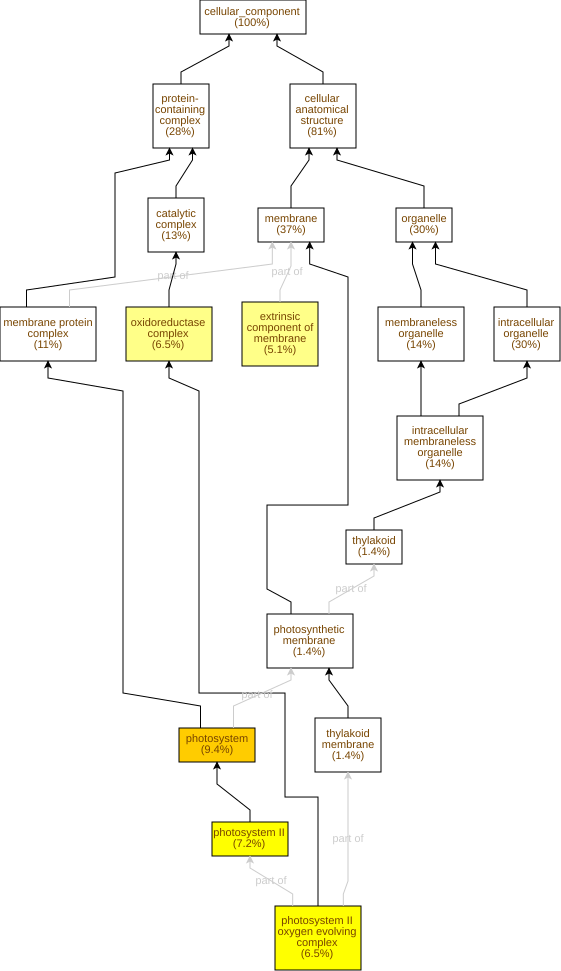

The data file committed next to this chart (first rows):
GO Term	Study #	Study Freq.	Pop. Freq.	p-value	q-value	name	gene products
GO:0009521	13	9.4%	0.91%	5.16E-11	5.31E-9	photosystem	Cc03g03590,Cc10g12590,Cc05g00840,Cc08g08…
GO:0009523	10	7.2%	0.68%	6.45E-9	3.32E-7	photosystem II	Cc05g15930,Cc11g04720,Cc05g00840,Cc02g27…
GO:0009654	9	6.5%	0.53%	8.29E-9	3.32E-7	photosystem II oxygen evolving complex	Cc05g15930,Cc11g04720,Cc05g00840,Cc02g27…
GO:1990204	9	6.5%	0.77%	4.03E-7	1.04E-5	oxidoreductase complex	Cc05g15930,Cc11g04720,Cc05g00840,Cc02g27…
GO:0019898	7	5.1%	0.44%	7.69E-7	1.59E-5	extrinsic component of membrane	Cc11g04720,Cc05g00840,Cc02g27800,Cc08g08…
GO:0009707	3	2.2%	0.15%	6.18E-4	0.0106	chloroplast outer membrane	Cc06g07830,Cc02g16410,Cc03g01880
GO:0031969	3	2.2%	0.15%	6.18E-4	0.0106	chloroplast membrane	Cc06g07830,Cc02g16410,Cc03g01880
GO:0009527	3	2.2%	0.15%	6.18E-4	0.0106	plastid outer membrane	Cc06g07830,Cc02g16410,Cc03g01880
GO:0098796	15	11%	4.3%	6.44E-4	0.0106	membrane protein complex	Cc03g03590,Cc10g12590,Cc05g00840,Cc08g08…
GO:0042170	4	2.9%	0.35%	1E-3	0.0106	plastid membrane	Cc06g07830,Cc02g16410,Cc09g04620,Cc03g01…
GO:0009536	4	2.9%	0.35%	1E-3	0.0106	plastid	Cc09g08730,Cc10g12130,Cc07g06010,Cc02g34…
GO:0005783	5	3.6%	0.65%	1.55E-3	0.0133	endoplasmic reticulum	Cc04g05660,Cc05g10040,Cc11g17020,Cc02g34…
GO:0009522	3	2.2%	0.24%	3.16E-3	0.025	photosystem I	Cc03g03590,Cc10g12590,Cc04g03050
GO:0031968	4	2.9%	0.59%	7.6E-3	0.0559	organelle outer membrane	Cc06g07830,Cc02g16410,Cc09g04620,Cc03g01…
GO:0009507	3	2.2%	0.32%	8.52E-3	0.0585	chloroplast	Cc09g08730,Cc10g12130,Cc07g06010
GO:0019867	4	2.9%	0.71%	0.0147	0.0947	outer membrane	Cc06g07830,Cc02g16410,Cc09g04620,Cc03g01…
GO:0009538	2	1.4%	0.15%	0.0151	0.0947	photosystem I reaction center	Cc03g03590,Cc04g03050
GO:0009579	2	1.4%	0.15%	0.0151	0.0947	thylakoid	Cc02g39980,Cc07g14280
GO:1902494	18	13%	7.9%	0.0218	0.118	catalytic complex	Cc05g00840,Cc08g08290,Cc02g33310,Cc10g12…
GO:0042575	2	1.4%	0.21%	0.0301	0.155	DNA polymerase complex	Cc02g33310,Cc02g15690
GO:0098588	4	2.9%	0.88%	0.0315	0.155	bounding membrane of organelle	Cc06g07830,Cc02g16410,Cc09g04620,Cc03g01…
GO:0042651	2	1.4%	0.24%	0.0391	0.183	thylakoid membrane	Cc05g15930,Cc09g04620
GO:0034357	2	1.4%	0.24%	0.0391	0.183	photosynthetic membrane	Cc05g15930,Cc09g04620
GO:0043229	41	30%	23%	0.0391	0.183	intracellular organelle	Cc06g14490,Cc10g13150,Cc10g10160,Cc01g10…
GO:0043226	41	30%	23%	0.0391	0.183	organelle	Cc06g14490,Cc10g13150,Cc10g10160,Cc01g10…
GO:0080085	1	0.72%	0.03%	0.0406	0.183	signal recognition particle, chloroplast…	Cc10g12130
GO:0016035	1	0.72%	0.03%	0.0406	0.183	zeta DNA polymerase complex	Cc02g33310
GO:0044217	1	0.72%	0.03%	0.0406	0.183	other organism part	Cc05g10550
GO:0033643	1	0.72%	0.03%	0.0406	0.183	host cell part	Cc05g10550
GO:0009295	1	0.72%	0.03%	0.0406	0.183	nucleoid	Cc01g16130
GO:0042646	1	0.72%	0.03%	0.0406	0.183	plastid nucleoid	Cc01g16130
GO:0042644	1	0.72%	0.03%	0.0406	0.183	chloroplast nucleoid	Cc01g16130
GO:0018995	1	0.72%	0.03%	0.0406	0.183	host cellular component	Cc05g10550
GO:0042025	1	0.72%	0.03%	0.0406	0.183	host cell nucleus	Cc05g10550
GO:0033646	1	0.72%	0.03%	0.0406	0.183	host intracellular part	Cc05g10550
GO:0033647	1	0.72%	0.03%	0.0406	0.183	host intracellular organelle	Cc05g10550
GO:0033648	1	0.72%	0.03%	0.0406	0.183	host intracellular membrane-bounded orga…	Cc05g10550
GO:0000159	2	1.4%	0.32%	0.0709	0.192	protein phosphatase type 2A complex	Cc04g12250,Cc06g04450
GO:0048046	5	3.6%	1.6%	0.0751	0.198	apoplast	Cc06g01620,Cc06g13950,Cc02g06950,Cc06g02…
GO:0097255	1	0.72%	0.06%	0.0796	0.205	R2TP complex	Cc07g07250
GO:0010330	1	0.72%	0.06%	0.0796	0.205	cellulose synthase complex	Cc10g12190
GO:0048500	2	1.4%	0.35%	0.0828	0.205	signal recognition particle	Cc08g10520,Cc10g12130
GO:1903293	2	1.4%	0.35%	0.0828	0.205	phosphatase complex	Cc04g12250,Cc06g04450
GO:0008287	2	1.4%	0.35%	0.0828	0.205	protein serine/threonine phosphatase com…	Cc04g12250,Cc06g04450
GO:0061695	3	2.2%	0.79%	0.0944	0.216	transferase complex, transferring phosph…	Cc02g33310,Cc08g05300,Cc02g15690
GO:0097346	2	1.4%	0.41%	0.108	0.243	INO80-type complex	Cc07g07250,Cc01g11990
GO:0031011	2	1.4%	0.41%	0.108	0.243	Ino80 complex	Cc07g07250,Cc01g11990
GO:0016592	3	2.2%	0.85%	0.111	0.243	mediator complex	Cc03g15870,Cc02g30700,Cc02g38020
GO:0005685	1	0.72%	0.09%	0.117	0.246	U1 snRNP	Cc01g20160
GO:0072546	1	0.72%	0.09%	0.117	0.246	EMC complex	Cc05g15200
GO:0009360	1	0.72%	0.09%	0.117	0.246	DNA polymerase III complex	Cc02g15690
GO:0043228	20	14%	11%	0.128	0.253	membraneless organelle	Cc06g14490,Cc10g10160,Cc01g15590,Cc01g10…
GO:0043232	20	14%	11%	0.128	0.253	intracellular membraneless organelle	Cc06g14490,Cc10g10160,Cc01g15590,Cc01g10…
GO:0070603	2	1.4%	0.47%	0.136	0.259	SWI/SNF superfamily-type complex	Cc07g07250,Cc01g11990
GO:0043231	21	15%	12%	0.14	0.261	intracellular membrane-bounded organelle	Cc06g15150,Cc09g08730,Cc10g13150,Cc11g14…
GO:0043227	21	15%	12%	0.14	0.261	membrane-bounded organelle	Cc06g15150,Cc09g08730,Cc10g13150,Cc11g14…
GO:0030015	1	0.72%	0.12%	0.153	0.276	CCR4-NOT core complex	Cc02g24610
GO:0005849	1	0.72%	0.12%	0.153	0.276	mRNA cleavage factor complex	Cc06g11780
GO:1904949	2	1.4%	0.56%	0.179	0.313	ATPase complex	Cc07g07250,Cc01g11990
GO:0035267	1	0.72%	0.15%	0.187	0.322	NuA4 histone acetyltransferase complex	Cc07g07250
... 43 more rows
